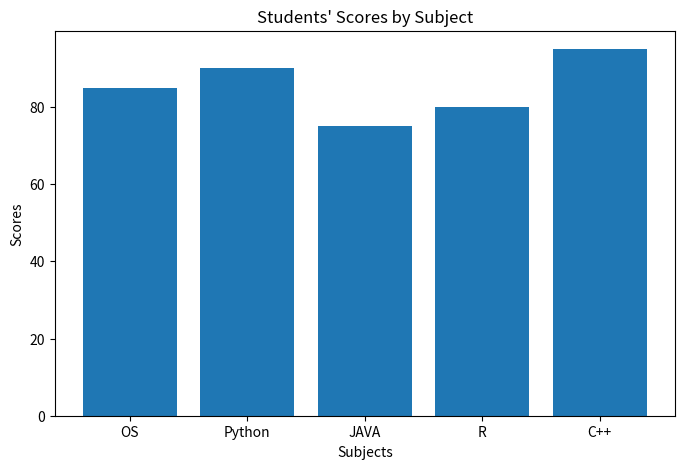

The matplotlib source for this figure:
import numpy as np
import pandas as pd
import matplotlib.pyplot as plt
subjects = np.array(['OS', 'Python', 'JAVA', 'R', 'C++'])
scores = np.array([85, 90, 75, 80, 95])
df = pd.DataFrame({
'Subjects': subjects,
'Scores': scores
})
plt.figure(figsize=(8, 5))
plt.bar(df['Subjects'], df['Scores'])
plt.title("Students' Scores by Subject")
plt.xlabel("Subjects")
plt.ylabel("Scores")

plt.show()